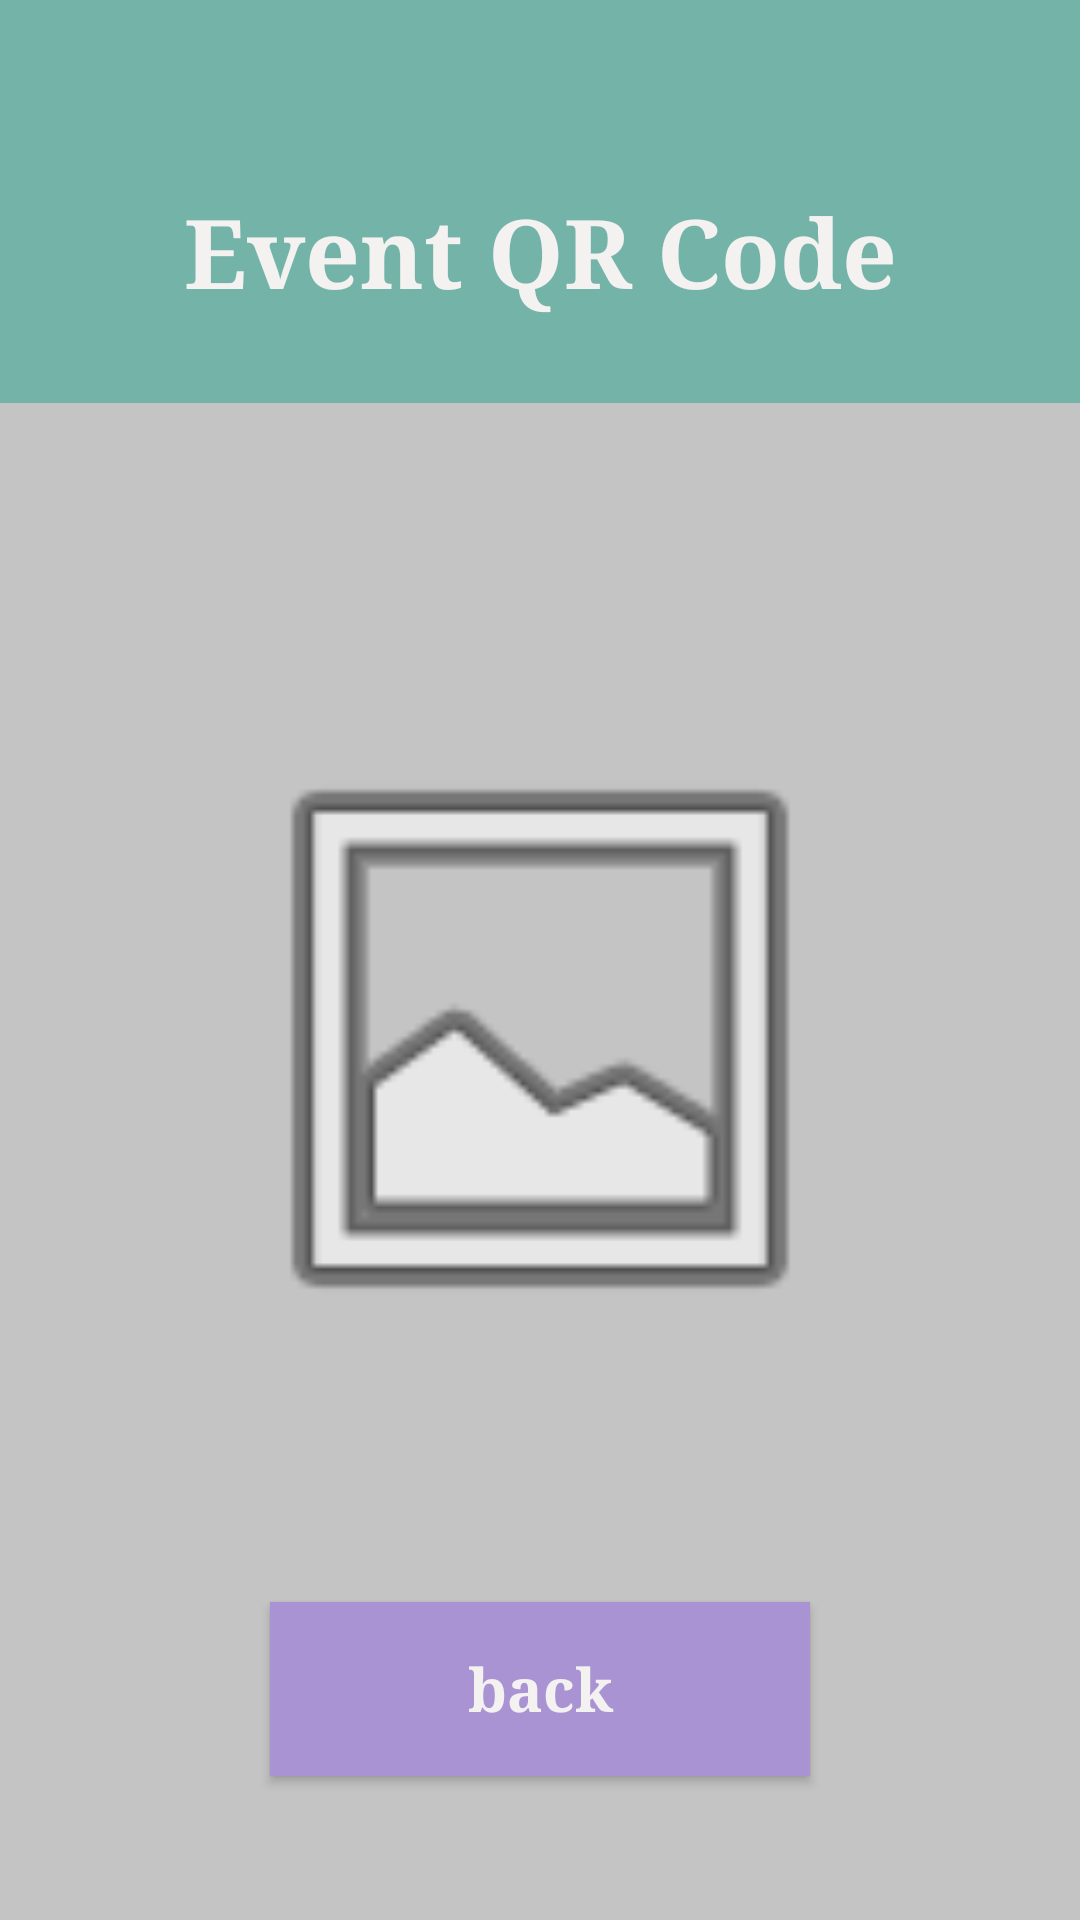

Write the Android layout XML for this screen, with the resource values it uses.
<!-- AndroidManifest.xml: application theme Theme.EventLotterySystem -->
<!-- res/layout/activity_qr_code.xml -->
<?xml version="1.0" encoding="utf-8"?>
<androidx.constraintlayout.widget.ConstraintLayout xmlns:android="http://schemas.android.com/apk/res/android"
    xmlns:app="http://schemas.android.com/apk/res-auto"
    xmlns:tools="http://schemas.android.com/tools"
    android:id="@+id/main"
    android:layout_width="match_parent"
    android:layout_height="match_parent"
    android:background="#C4C4C4"
    tools:context=".QRCodeActivity">

    <androidx.constraintlayout.widget.Guideline
        android:id="@+id/qrHeaderGuide"
        android:layout_width="wrap_content"
        android:layout_height="wrap_content"
        android:orientation="horizontal"
        app:layout_constraintGuide_percent="0.21" />

    <LinearLayout
        android:id="@+id/qrTopSection"
        android:layout_width="0dp"
        android:layout_height="0dp"
        android:background="#74B3A8"
        android:orientation="vertical"
        android:paddingStart="22dp"
        android:paddingTop="22dp"
        android:paddingEnd="22dp"
        android:paddingBottom="18dp"
        app:layout_constraintTop_toTopOf="parent"
        app:layout_constraintBottom_toTopOf="@id/qrHeaderGuide"
        app:layout_constraintStart_toStartOf="parent"
        app:layout_constraintEnd_toEndOf="parent">

        <TextView
            android:id="@+id/qrCodeHeaderTitle"
            android:layout_width="match_parent"
            android:layout_height="wrap_content"
            android:layout_marginTop="40dp"
            android:fontFamily="serif"
            android:gravity="center"
            android:text="Event QR Code"
            android:textColor="#F4F1F1"
            android:textSize="32sp"
            android:textStyle="bold" />
    </LinearLayout>

    <ImageView
        android:id="@+id/qrCode"
        android:layout_width="220dp"
        android:layout_height="220dp"
        android:layout_marginTop="24dp"
        app:layout_constraintTop_toBottomOf="@id/qrHeaderGuide"
        app:layout_constraintBottom_toTopOf="@id/qrCodeBack"
        app:layout_constraintStart_toStartOf="parent"
        app:layout_constraintEnd_toEndOf="parent"
        app:srcCompat="@android:drawable/ic_menu_gallery" />

    <androidx.appcompat.widget.AppCompatButton
        android:id="@+id/qrCodeBack"
        android:layout_width="180dp"
        android:layout_height="58dp"
        android:layout_marginBottom="48dp"
        android:background="@drawable/square_button_lavender"
        android:fontFamily="serif"
        android:gravity="center"
        android:insetTop="0dp"
        android:insetBottom="0dp"
        android:text="@string/back"
        android:textAllCaps="false"
        android:textColor="#F4F1F1"
        android:textSize="20sp"
        android:textStyle="bold"
        app:backgroundTint="@null"
        app:layout_constraintBottom_toBottomOf="parent"
        app:layout_constraintEnd_toEndOf="parent"
        app:layout_constraintStart_toStartOf="parent" />

</androidx.constraintlayout.widget.ConstraintLayout>
<!-- resources referenced by this layout -->
<resources>
  <!-- drawable square_button_lavender (drawable) -->
  <?xml version="1.0" encoding="utf-8"?>
  <shape xmlns:android="http://schemas.android.com/apk/res/android">
      <solid android:color="#A993D3" />
      <stroke
          android:width="1dp"
          android:color="#A993D3" />
      <corners android:radius="0dp" />
  </shape>
  <string name="back">back</string>
  <style name="Theme.EventLotterySystem" parent="Base.Theme.EventLotterySystem" />
  <style name="Base.Theme.EventLotterySystem" parent="Theme.Material3.DayNight.NoActionBar">
          
          
      </style>
</resources>
